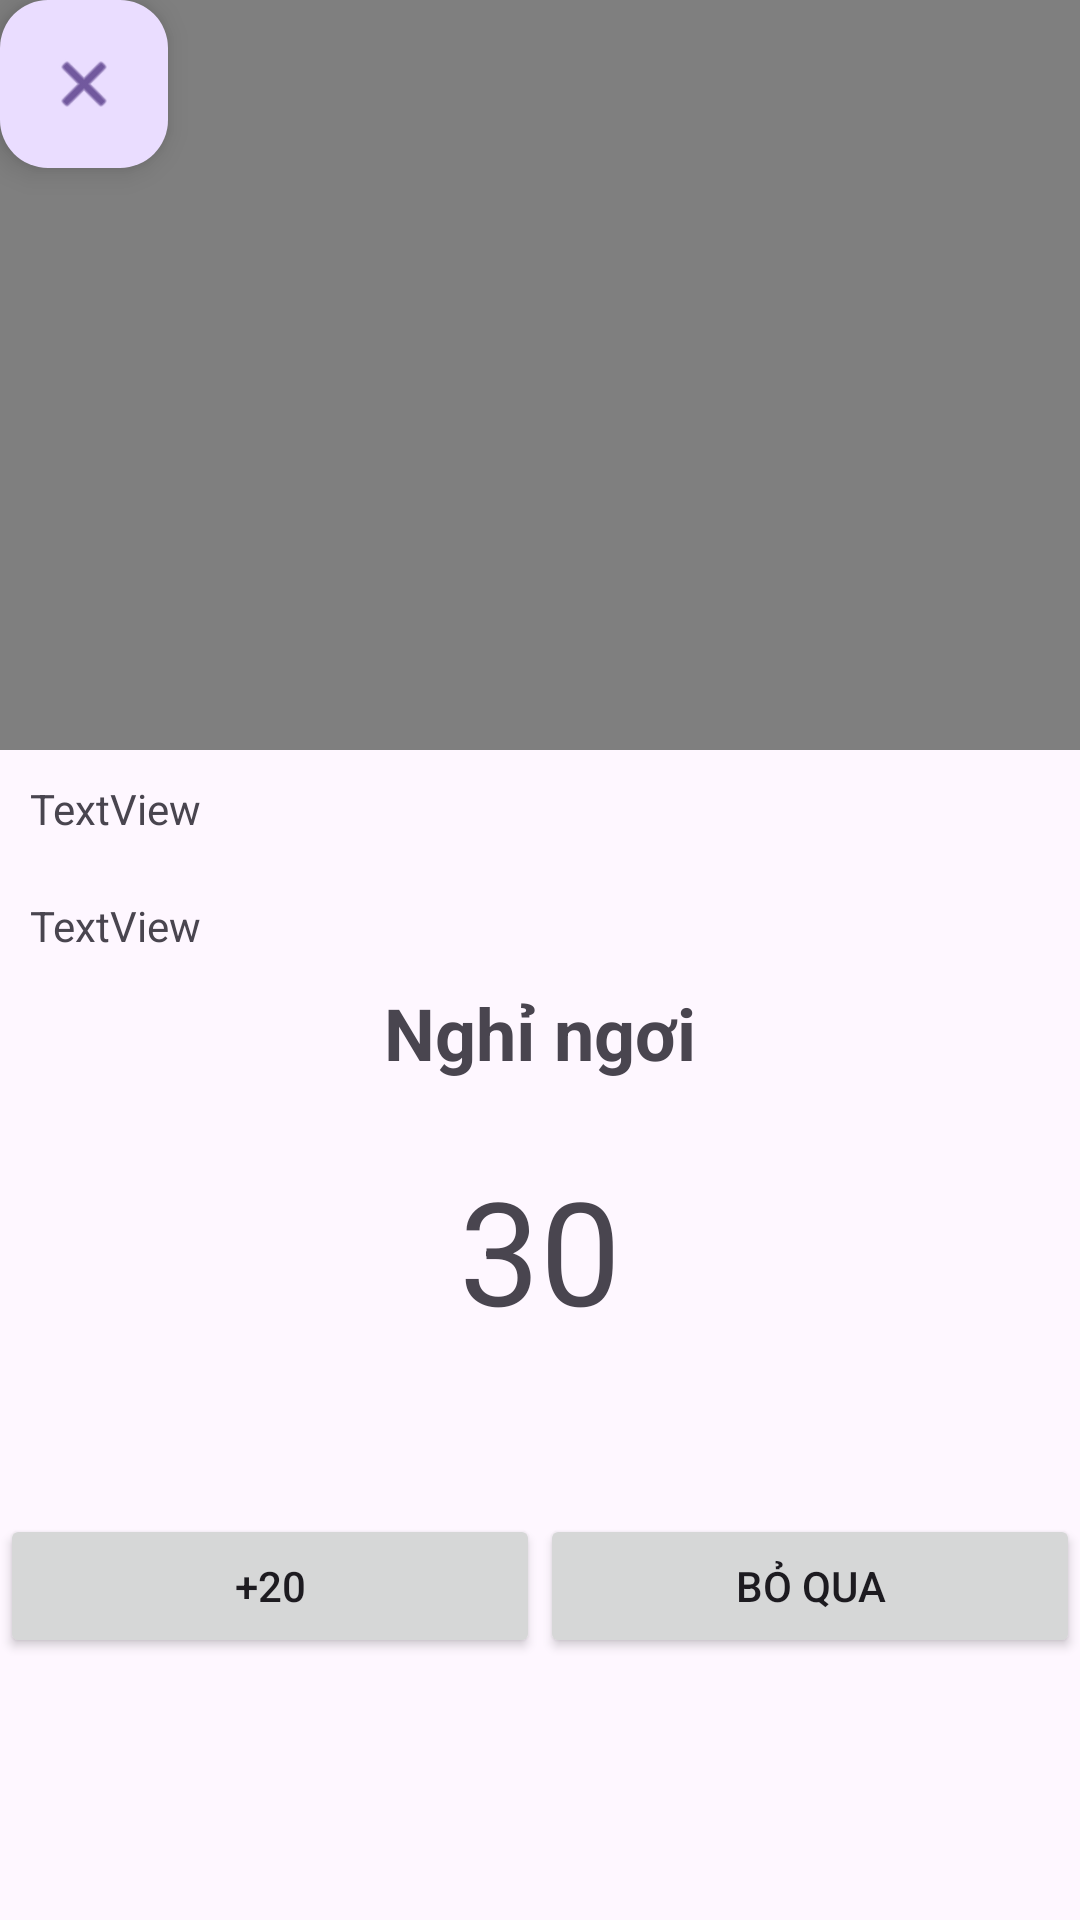

This screen was rendered from an Android layout file. Write that file and the resources it references.
<!-- AndroidManifest.xml: application theme Theme.MyApplication -->
<!-- res/layout/activity_break.xml -->
<?xml version="1.0" encoding="utf-8"?>
<LinearLayout xmlns:android="http://schemas.android.com/apk/res/android"
    xmlns:app="http://schemas.android.com/apk/res-auto"
    android:layout_width="match_parent"
    android:layout_height="match_parent"
    android:orientation="vertical">

    <FrameLayout
        android:layout_width="match_parent"
        android:layout_height="wrap_content">

        <com.google.android.material.floatingactionbutton.FloatingActionButton
            android:id="@+id/fab_exit"
            android:layout_width="wrap_content"
            android:layout_height="wrap_content"
            android:clickable="true"
            app:srcCompat="@android:drawable/ic_menu_close_clear_cancel" />

        <VideoView
            android:id="@+id/videoView"
            android:layout_width="match_parent"
            android:layout_height="250dp" />
    </FrameLayout>

    <TextView
        android:id="@+id/tv_pos"
        android:layout_width="match_parent"
        android:layout_height="wrap_content"
        android:padding="10dp"
        android:text="TextView" />

    <TextView
        android:id="@+id/tv_name"
        android:layout_width="match_parent"
        android:layout_height="wrap_content"
        android:padding="10dp"
        android:text="TextView" />

    <TextView
        android:id="@+id/tv"
        android:layout_width="match_parent"
        android:layout_height="wrap_content"
        android:gravity="center"
        android:text="Nghỉ ngơi"
        android:textSize="24dp"
        android:textStyle="bold" />

    <TextView
        android:id="@+id/timerTextView"
        android:layout_width="match_parent"
        android:layout_height="wrap_content"
        android:layout_centerInParent="true"
        android:gravity="center"
        android:paddingTop="24dp"
        android:paddingBottom="24dp"
        android:text="30"
        android:textSize="48sp" />

    <LinearLayout
        android:layout_width="match_parent"
        android:layout_height="match_parent"
        android:orientation="horizontal"
        android:paddingTop="32dp">

        <Button
            android:id="@+id/btn_pre"
            android:layout_width="wrap_content"
            android:layout_height="wrap_content"
            android:layout_weight="1"
            android:text="+20" />

        <Button
            android:id="@+id/btn_skip"
            android:layout_width="wrap_content"
            android:layout_height="wrap_content"
            android:layout_weight="1"
            android:text="Bỏ qua" />
    </LinearLayout>
</LinearLayout>
<!-- resources referenced by this layout -->
<resources>
  <style name="Theme.MyApplication" parent="Base.Theme.MyApplication" />
  <style name="Base.Theme.MyApplication" parent="Theme.Material3.DayNight.NoActionBar">
          
          
          
  
  
  
  
  
  
  
  
      </style>
</resources>
